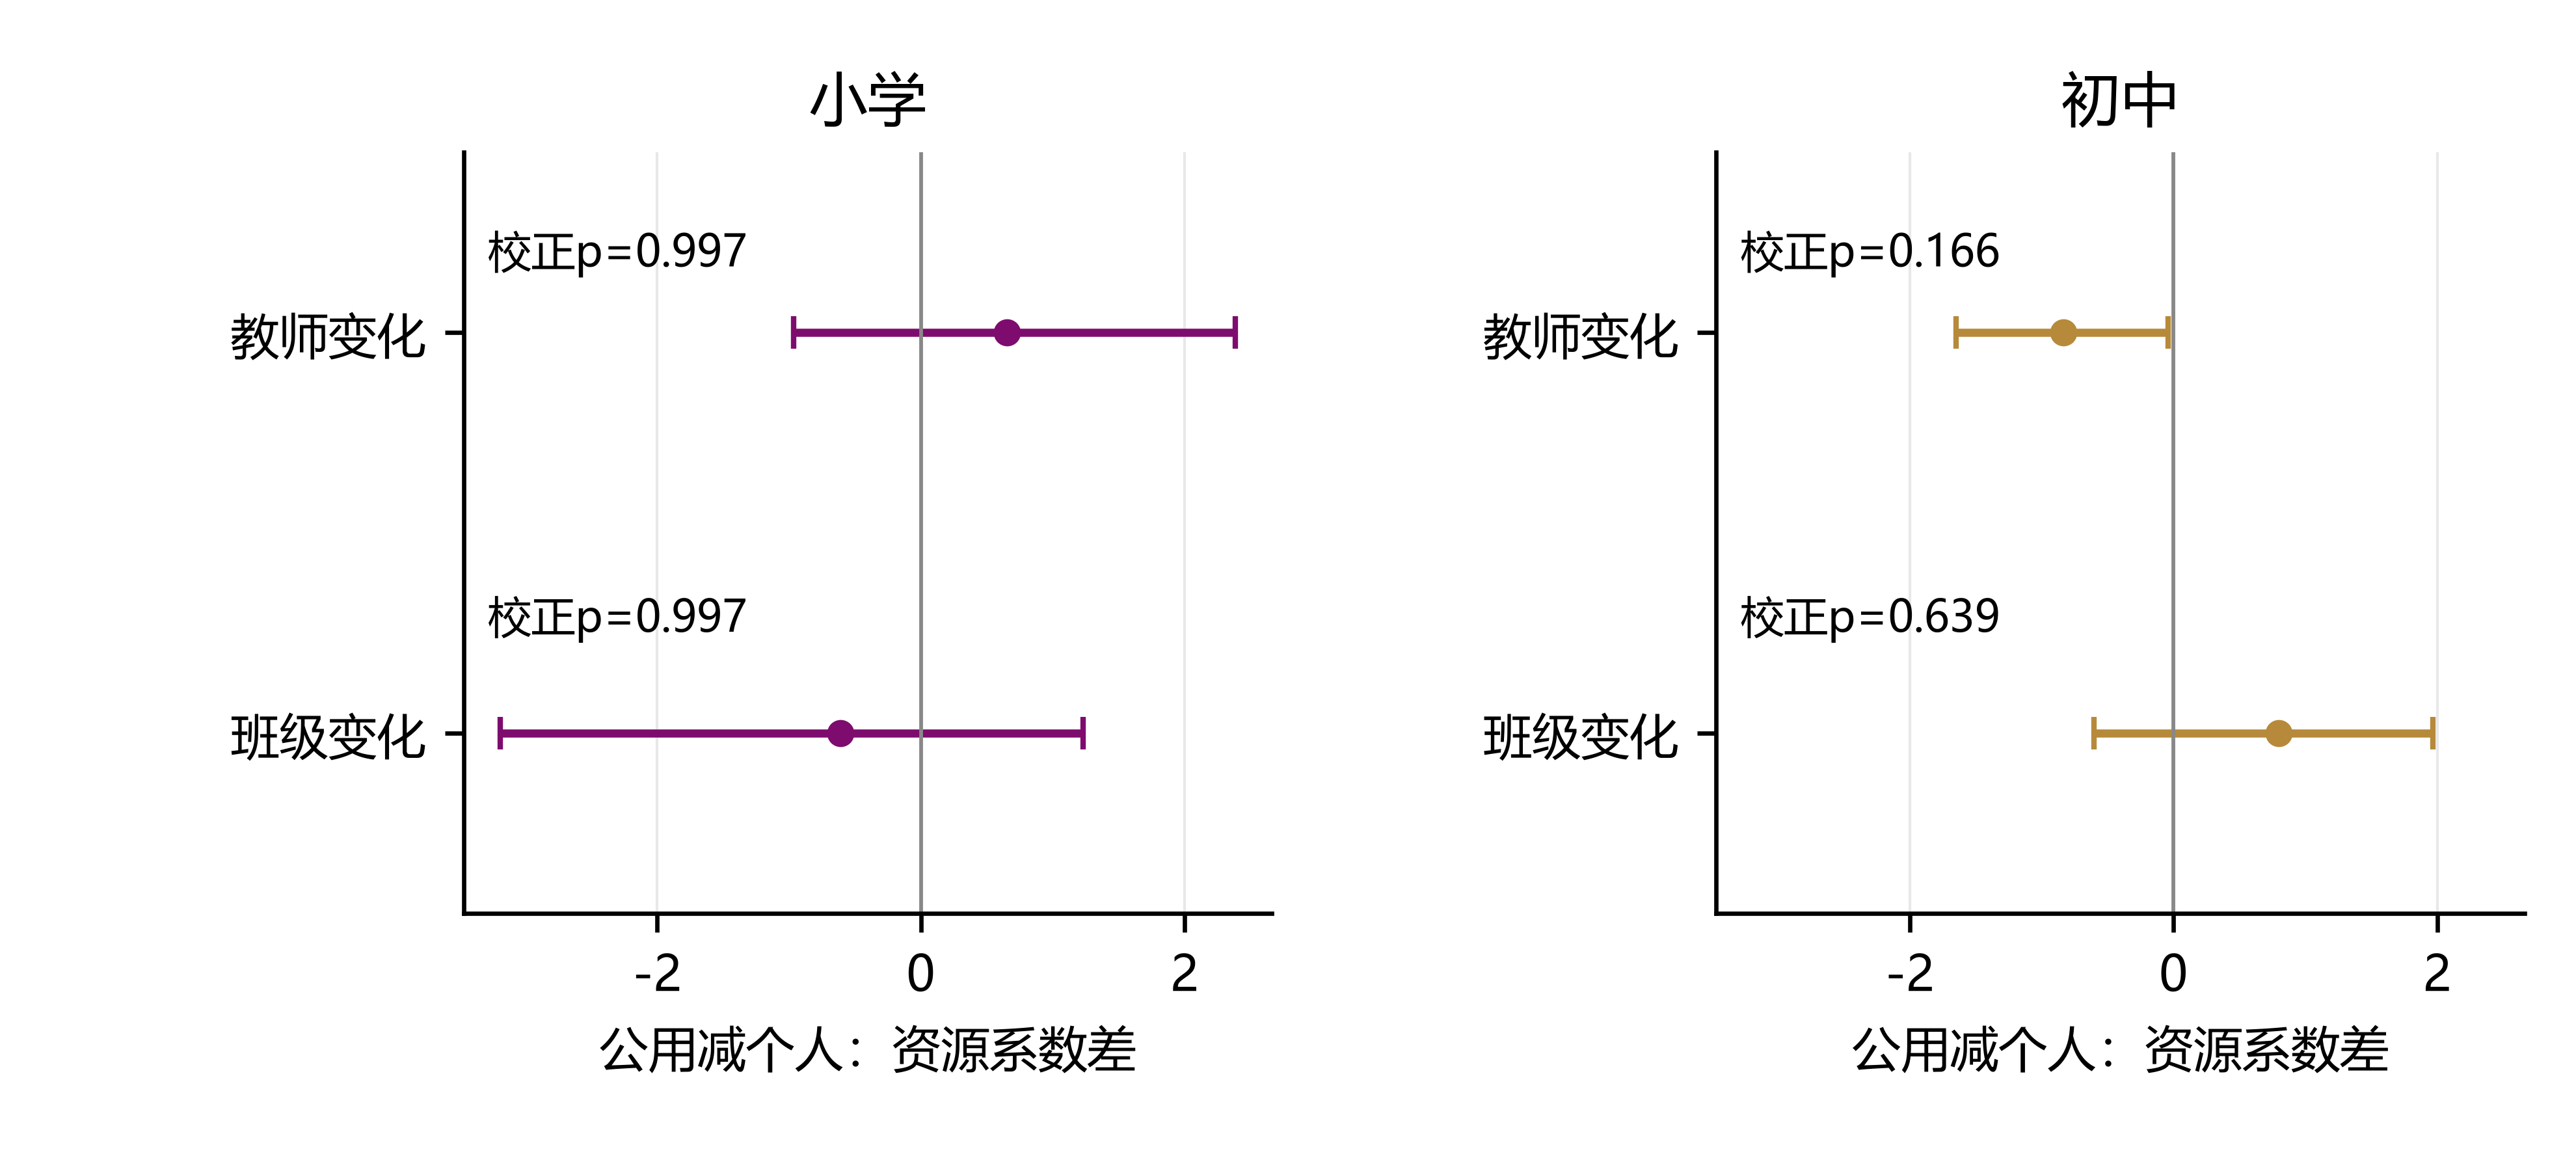

Values plotted in this chart, from the file beside it:
stage, regressor, n, provinces, coefficient, cluster_CR1_se, wild_restricted_p, WCR_95_CI_low, WCR_95_CI_high, WCR_95_confidence_bands, WCR_search_lower, WCR_search_upper, WCR_search_boundary_accepted, WCR_disjoint_bands, wild_unrestricted_t_CI_low, wild_unrestricted_t_CI_high, bootstrap_draws, valid_null_draws, valid_interval_draws, seed, Holm_four_p
primary, dT, 300, 31, 0.6533, 0.7786, 0.6352, -0.9649, 2.384, [[np.float64(-0.9649281482411195), np.fl…, -14.92, 16.22, False, 1, -1.543, 2.825, 9999, 9999, 9999, 20261201, 0.9968
primary, dB, 300, 31, -0.6119, 0.9308, 0.4984, -3.188, 1.23, [[np.float64(-3.1884084346396504), np.fl…, -19.23, 18, False, 1, -2.82, 1.546, 9999, 9999, 9999, 20261202, 0.9968
junior, dT, 300, 31, -0.836, 0.3831, 0.0415, -1.649, -0.04209, [[np.float64(-1.6494961116404512), np.fl…, -8.498, 6.826, False, 1, -1.585, -0.07413, 9999, 9999, 9999, 20261203, 0.166
junior, dB, 300, 31, 0.7998, 0.6246, 0.2129, -0.6011, 1.967, [[np.float64(-0.6011202801794722), np.fl…, -11.69, 13.29, False, 1, -0.4657, 2.075, 9999, 9999, 9999, 20261204, 0.6387
